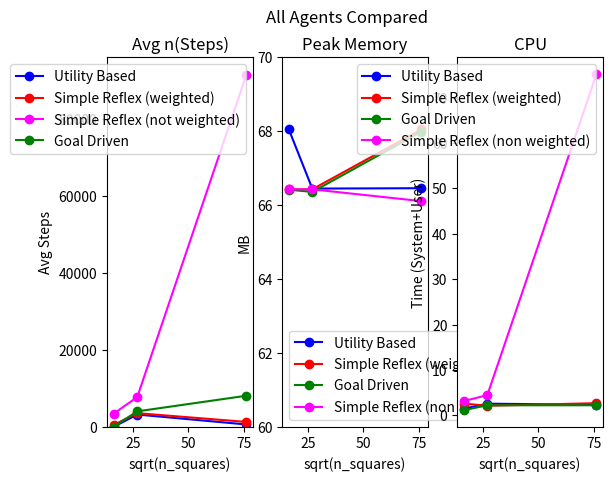

This chart was generated by the following Python code:
#!/usr/bin/python3

import matplotlib.pyplot as plt
from matplotlib.ticker import NullFormatter

fig, ax = plt.subplots(1, 3)
print(ax, type(ax), len(ax))

# Number of Steps
x = [16.43167673, 27.03701167, 76.15773106,]

ax[0].set(title="Avg n(Steps)", xlabel="sqrt(n_squares)", ylabel="Avg Steps")
y1 = [40, 3235, 650]
ax[0].plot(x, y1, label="Utility Based", color="blue", marker='o')
y1 = [537.64, 3590, 1311]
ax[0].plot(x, y1, label="Simple Reflex (weighted)", color="red", marker='o')
y1 = [3459, 7768.92, 91500.6]
ax[0].plot(x, y1, label="Simple Reflex (not weighted)", color="magenta", marker='o')
y1 = [111, 4058, 8117]
ax[0].plot(x, y1, label="Goal Driven", color="green", marker='o')


ax[0].set_ylim(bottom=0)
ax[0].legend()


# PEAK MEMORY
ax[1].set(title="Peak Memory", xlabel="sqrt(n_squares)", ylabel="MB")
ax[1].set_ylim(bottom=60)
ax[1].set_ylim(top=70)

y1 = [68.056, 66.45, 66.46]
ax[1].plot(x, y1, label="Utility Based", color="blue", marker='o')
y1 = [66.43, 66.43, 68.05]
ax[1].plot(x, y1, label="Simple Reflex (weighted)", color="red", marker='o')
y1 = [66.42, 66.36, 67.99]
ax[1].plot(x, y1, label="Goal Driven", color="green", marker='o')
y1 = [66.43, 66.43, 66.11]
ax[1].plot(x, y1, label="Simple Reflex (non weighted)", color="magenta", marker='o')
ax[1].legend()

ax[2].set(title="CPU", xlabel="sqrt(n_squares)", ylabel="Time (System+User)")
y1 = [1.46, 2.561, 2.31]
ax[2].plot(x, y1, label="Utility Based", color="blue", marker='o')
y1 = [2.58, 2.105, 2.67]
ax[2].plot(x, y1, label="Simple Reflex (weighted)", color="red", marker='o')
y1 = [1.129, 2.206, 2.206]
ax[2].plot(x, y1, label="Goal Driven", color="green", marker='o')
y1 = [3.13, 4.45, 75.147]
ax[2].plot(x, y1, label="Simple Reflex (non weighted)", color="magenta", marker='o')
ax[2].legend()

fig.suptitle("All Agents Compared")

plt.show()
